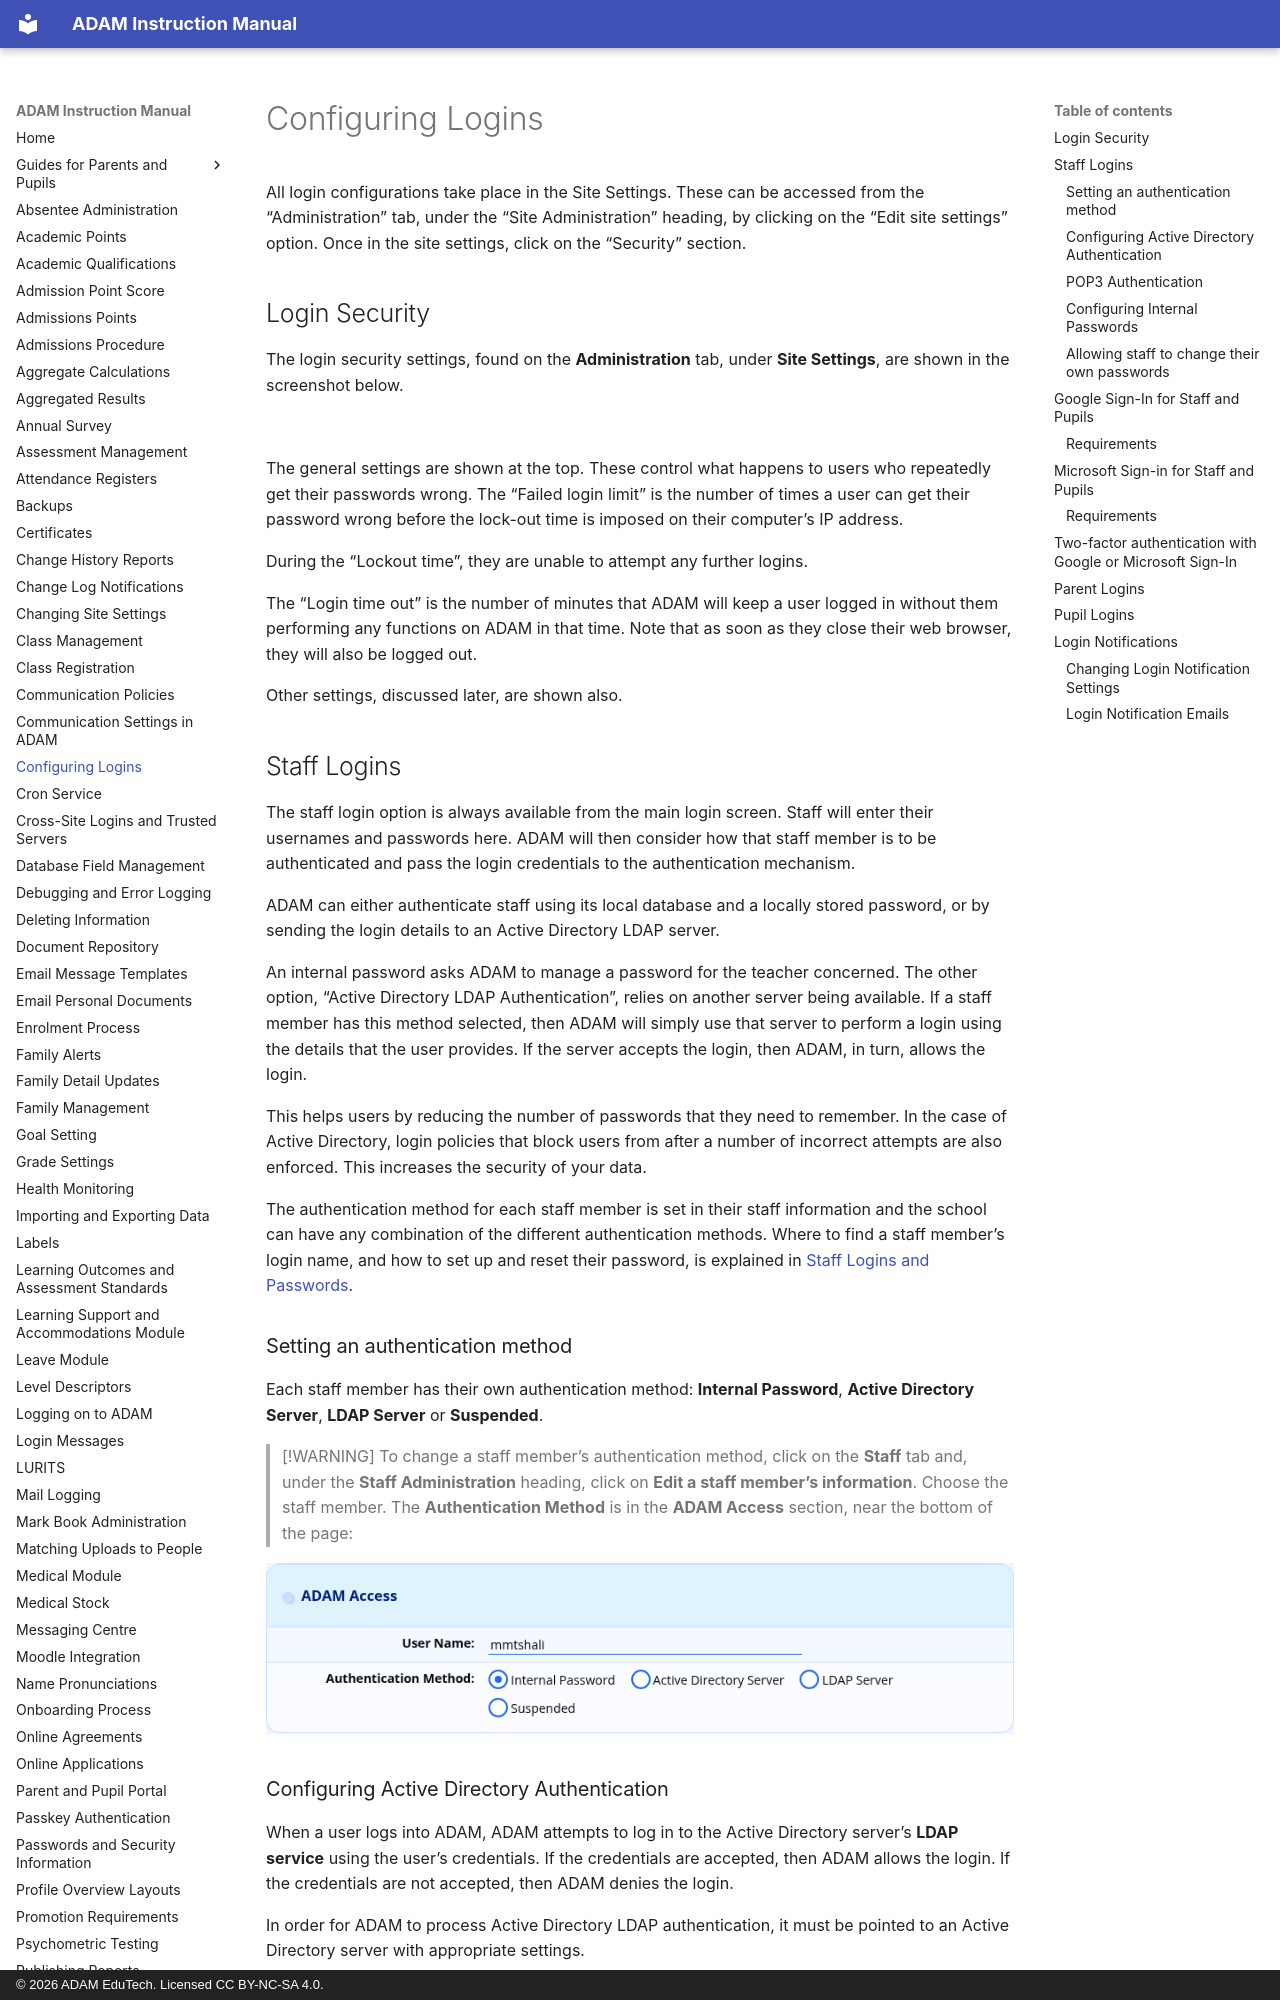

repository: ag-donald/ag-adam-assisted-docs · page: configuring-logins.html · generator: mkdocs · copyright: © 2026 ADAM EduTech. Licensed CC BY-NC-SA 4.0.

# Configuring Logins

All login configurations take place in the Site Settings. These can be accessed from the “Administration” tab, under the “Site Administration” heading, by clicking on the “Edit site settings” option. Once in the site settings, click on the “Security” section.

## Login Security

The login security settings, found on the **Administration** tab, under **Site Settings**, are shown in the screenshot below.

![](assets/screenshots/configuring-logins/configuring-logins-01.png)

The general settings are shown at the top. These control what happens to users who repeatedly get their passwords wrong. The “Failed login limit” is the number of times a user can get their password wrong before the lock-out time is imposed on their computer’s IP address.

During the “Lockout time”, they are unable to attempt any further logins.

The “Login time out” is the number of minutes that ADAM will keep a user logged in without them performing any functions on ADAM in that time. Note that as soon as they close their web browser, they will also be logged out.

Other settings, discussed later, are shown also.

## Staff Logins

The staff login option is always available from the main login screen. Staff will enter their usernames and passwords here. ADAM will then consider how that staff member is to be authenticated and pass the login credentials to the authentication mechanism.

ADAM can either authenticate staff using its local database and a locally stored password, or by sending the login details to an Active Directory LDAP server.

An internal password asks ADAM to manage a password for the teacher concerned. The other option, “Active Directory LDAP Authentication”, relies on another server being available. If a staff member has this method selected, then ADAM will simply use that server to perform a login using the details that the user provides. If the server accepts the login, then ADAM, in turn, allows the login.

This helps users by reducing the number of passwords that they need to remember. In the case of Active Directory, login policies that block users from after a number of incorrect attempts are also enforced. This increases the security of your data.

The authentication method for each staff member is set in their staff information and the school can have any combination of the different authentication methods. Where to find a staff member’s login name, and how to set up and reset their password, is explained in [Staff Logins and Passwords](staff-passwords.md#staff-passwords).

### Setting an authentication method

Each staff member has their own authentication method: **Internal Password**, **Active Directory Server**, **LDAP Server** or **Suspended**.

> [!WARNING]
> To change a staff member’s authentication method, click on the **Staff** tab and, under the **Staff Administration** heading, click on **Edit a staff member’s information**. Choose the staff member. The **Authentication Method** is in the **ADAM Access** section, near the bottom of the page:

![The ADAM Access section of the Edit Staff Member page, showing the User Name field and the Authentication Method options](assets/screenshots/staff-passwords/staff-passwords-01.png)
